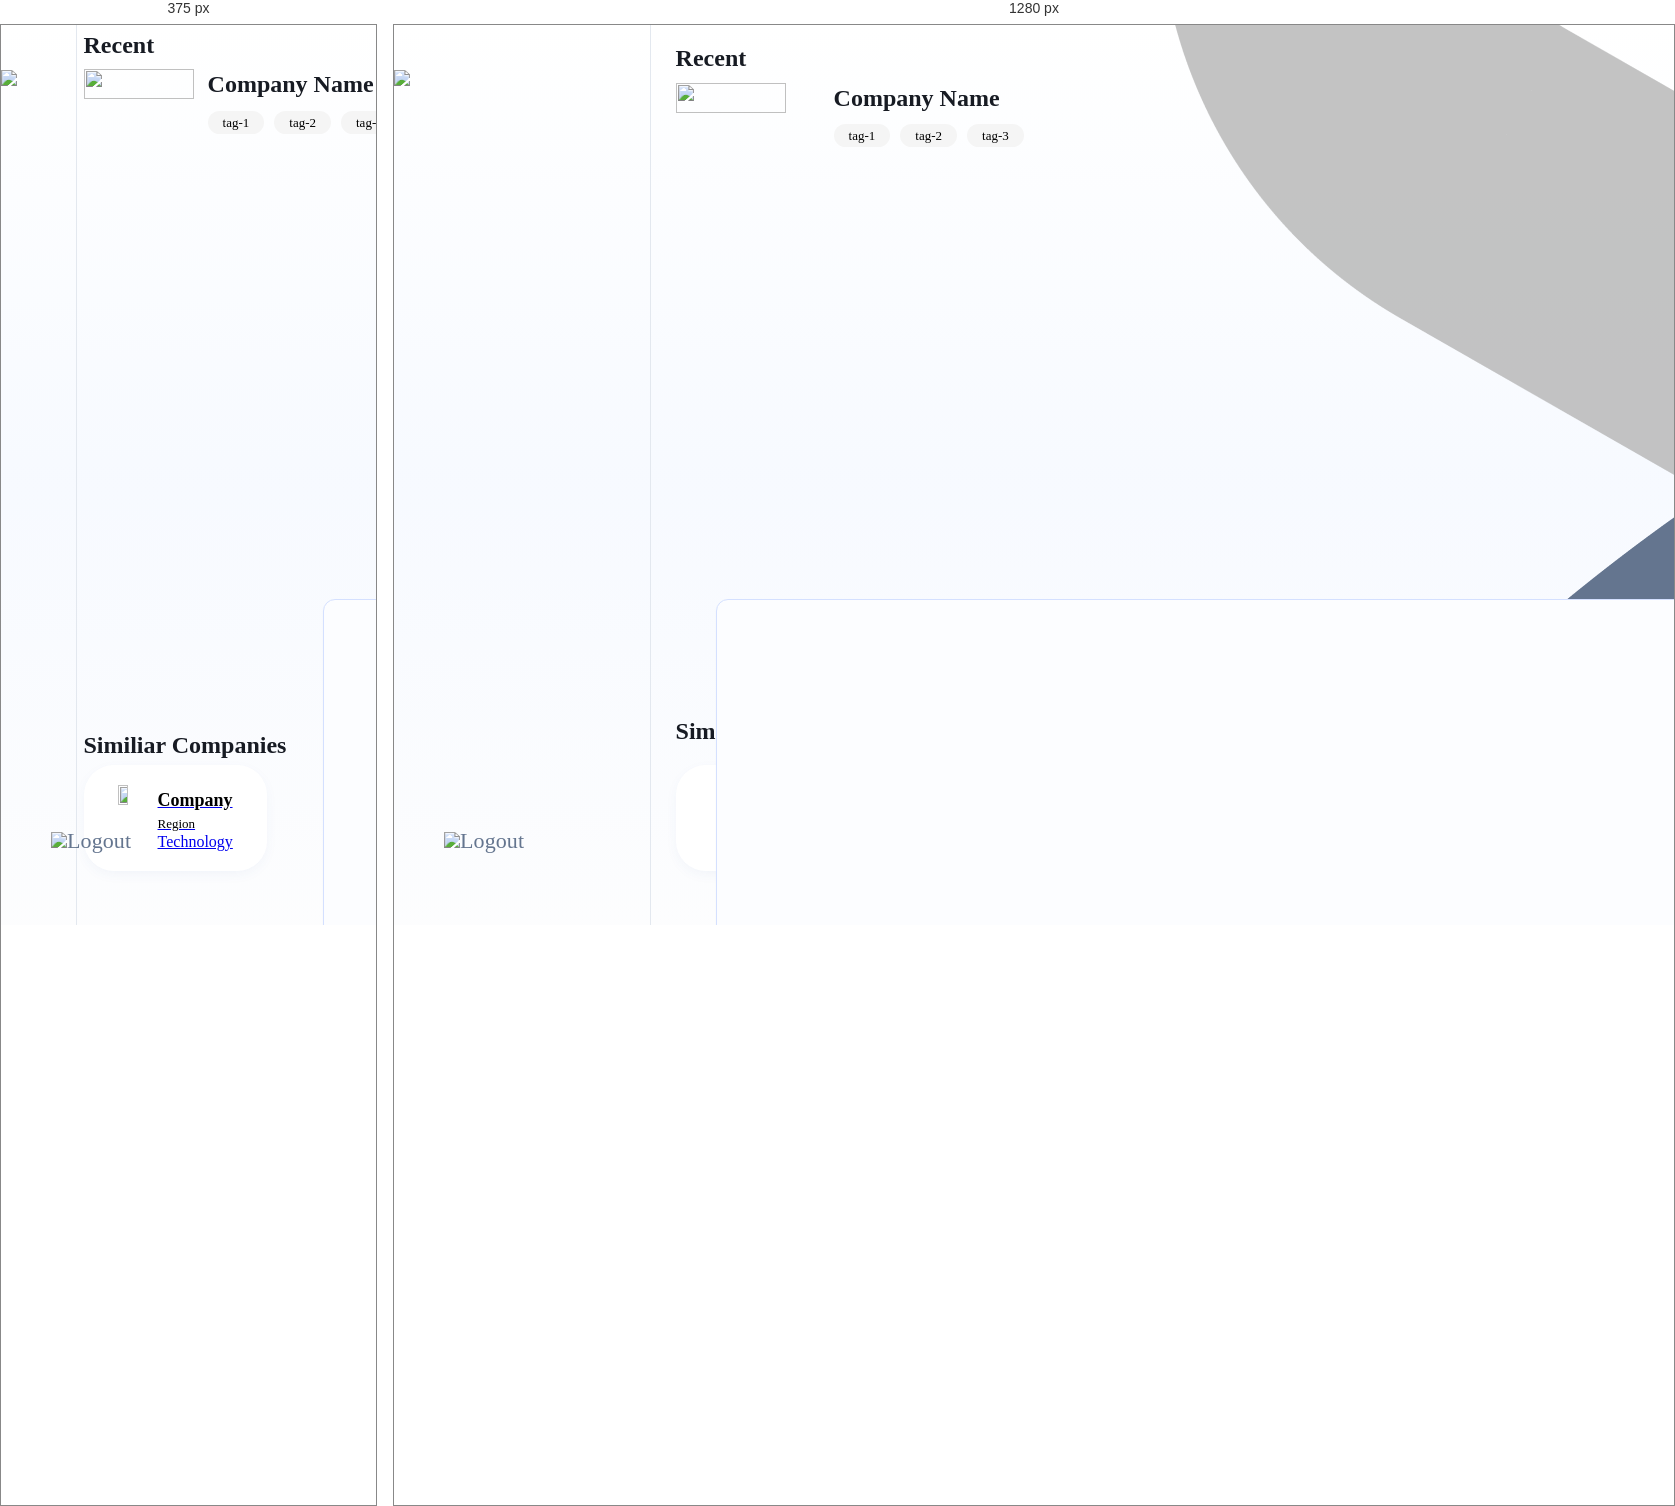
Rendered at 375 px and 1280 px, left to right.

<!-- file: CompanyContent_Contacts.html -->
<!DOCTYPE html>
<html lang="en">
  <head>
    <meta charset="UTF-8" />
    <meta http-equiv="X-UA-Compatible" content="IE=edge" />
    <meta name="viewport" contents="width=device-width, initial-scale=1.0" />
    <title>Startline</title>
    <link rel="stylesheet" href="styles.css" />
    <script src="https://cdn.jsdelivr.net/npm/sweetalert2@11"></script>
  </head>
  <body>
    <div class="platform">
      <article class="menu">
        <article class="menu_top">
          <a href="../index.html" target="_blank"
            ><img src="Logo/High Resolution Logo Files/Original on Transparent.png" class="logo_menu"
          /></a>
          <br />
          <p class="menu_title_2">
            <a href="GetStarted.html"><img src="./icon/GetStarted.png" class="icon_menu" />Get Started</a>
          </p>
          <p class="menu_title_2">
            <a href="ProfileStartup.html"><img src="./icon/Profile.png" class="icon_menu" />Profile</a>
          </p>
          <p class="menu_title_1">
            <a href="Search.html"><img src="./icon/Search_blue.png" class="icon_menu" />Search</a>
          </p>
        </article>
        <article class="menu_middle">
          <article class="upgradeAds">
            <img src="./icon/Ads.png" class="icon_menu" />
            <p class="Ad_line1">Unlock data customization with our Business Plan!</p>
            <p class="Ad_line2">Get a personalized solution for your business needs.</p>
            <a href="Settings_plan.html"><p class="Ad_button">Upgrade your plan</p></a>
          </article>
        </article>
        <article class="menu_bottom">
          <p class="menu_title_2"><img src="./icon/Users.png" class="icon_menu" />User</p>
          <p class="menu_title_2"><img src="./icon/PlanName.png" class="icon_menu" />Plan Name</p>
          <p class="menu_title_2">
            <a href="../support.html" target="_blank"><img src="./icon/Support.png" class="icon_menu" />Support</a>
          </p>
          <p class="menu_title_2">
            <a href="Settings_account_personal.html"><img src="./icon/Settings.png" class="icon_menu" />Settings</a>
          </p>
          <p class="menu_title_2"><img src="./icon/Logout.png" class="icon_menu" />Logout</p>
        </article>
      </article>
      <article class="Search">
        <article class="Search1">
          <p class="Search_title">Recent</p>
          <article class="flex_left">
            <img src="Logo/High Resolution Logo Files/Original on Transparent.png" class="logo" />
            <article class="CompanyContent">
              <p class="CompanyContent_CompanyName">Company Name</p>
              <article class="card_flex">
                <p class="target">tag-1</p>
                <p class="target">tag-2</p>
                <p class="target">tag-3</p>
              </article>
              <article class="flex_companycontentPreference">
                <img src="./icon/Like.png" class="preferenceIcon" />
                <p class="preference">Like</p>
                <img src="./icon/Dislike.png" class="preferenceIcon" />
                <p class="preference">Dislike</p>
              </article>
            </article>
            <article class="CompanyContent">
              <p class="CompanyContent_info">Website</p>
              <p class="CompanyContent_info">Employees</p>
              <p class="CompanyContent_info">Founded on</p>
            </article>
            <article class="CompanyContent">
              <p class="CompanyContent_info1">Website</p>
              <p class="CompanyContent_info1">Employees</p>
              <p class="CompanyContent_info1">Founded on</p>
            </article>
            <article class="CompanyContent">
              <p class="CompanyContent_info">Industry</p>
              <p class="CompanyContent_info">Region</p>
            </article>
            <article class="CompanyContent">
              <p class="CompanyContent_info1">Website</p>
              <p class="CompanyContent_info1">Employees</p>
              <p class="CompanyContent_info1">Founded on</p>
            </article>
          </article>
          <article class="CompanyCardDetailTab">
            <a href="CompanyContent_BasicInformation.html" class="CompanyCardDetail_title"> Basic Information </a>
            <a href="CompanyContent_Product.html" class="CompanyCardDetail_title"> Product </a>
            <a href="CompanyContent_Finance.html" class="CompanyCardDetail_title"> Finance </a>
            <a href="CompanyContent_Contacts.html" class="CompanyCardDetail_title1"> Contacts </a>
            <!-- <a href="CompanyContent_Comment.html" class="CompanyCardDetail_title"> Comments </a>
            <a href="CompanyContent_News.html" class="CompanyCardDetail_title"> News </a> -->
          </article>
          <article class="grid_contact">
            <article class="contact_card">
              <article class="card_top">
                <img src="Logo/High Resolution Logo Files/Original on Transparent.png" class="logo" />
                <article class="card_right">
                  <p class="contact_card_heading">Name</p>
                  <p class="contact_card_content">Role</p>
                  <p class="contact_card_content">Region</p>
                </article>
              </article>
              <article class="flex_left">
                <p class="contact_card_heading">Work email</p>
                <p class="contact_card_content">Work No.</p>
              </article>
              <article class="flex_left">
                <p class="contact_card_heading">Work No.</p>
                <p class="contact_card_content">Work No.</p>
              </article>
              <div class="contact_card_viewmore" onclick="myFunction()">
                View More
                <span class="popuptext" id="myPopup">
                  <article class="contact_card">
                    <article class="card_top">
                      <img src="Logo/High Resolution Logo Files/Original on Transparent.png" class="logo" />
                      <article class="card_right">
                        <p class="contact_card_heading">Name</p>
                        <p class="contact_card_content">Company Name</p>
                      </article>
                    </article>
                    <article class="flex_left">
                      <article>
                        <p class="contact_popup_heading">Department</p>
                        <p class="contact_popup_heading">Role</p>
                        <p class="contact_popup_heading">Work Email</p>
                        <p class="contact_popup_heading">Work No.</p>
                        <p class="contact_popup_heading">Linkedin URL</p>
                      </article>
                      <article>
                        <p class="contact_popup_content">Your department</p>
                        <p class="contact_popup_content">Your company position</p>
                        <p class="contact_popup_content">[email-redacted]</p>
                        <p class="contact_popup_content">xxxx-xxxx</p>
                        <p class="contact_popup_content">www.linkedin.com</p>
                      </article>
                    </article>
                  </article>
                </span>
              </div>
            </article>
          </article>

          <article class="menu_bottom_similarcompanies">
            <p class="SimilarCompanies">Similiar Companies</p>
            <article class="grid_similarcompanies">
              <a href="CompanyContent_BasicInformation.html">
                <article class="card_similarcompanies">
                  <article class="card_top">
                    <img src="Logo/High Resolution Logo Files/Original on Transparent.png" class="logo_sim" />
                    <article class="card_right">
                      <p class="card_heading">Company</p>
                      <p class="card_content">Region</p>
                      <p class="card_technology_sim">Technology</p>
                    </article>
                  </article>
                </article>
              </a>
            </article>
          </article>
        </article>
      </article>
    </div>
    <br />
    <br />
    <br />
  </body>
  <script async src="https://cpwebassets.codepen.io/assets/embed/ei.js"></script>
  <script src="smoothScroll.js"></script>
  <script src="lightbox-plus-jquery.js"></script>
  <script src="features1.js"></script>
</html>


/* @media block from styles.css */
@media screen and (max-width: 300px) {
  span.psw {
    display: block;
    float: none;
  }
  .cancelbtn {
    width: 100%;
  }
}

/* @media block from styles.css */
@media (max-width: 768px) {
  .card_similarcompanies {
    width: calc(48% - 20px); /* Adjust for smaller screen sizes */
  }
}